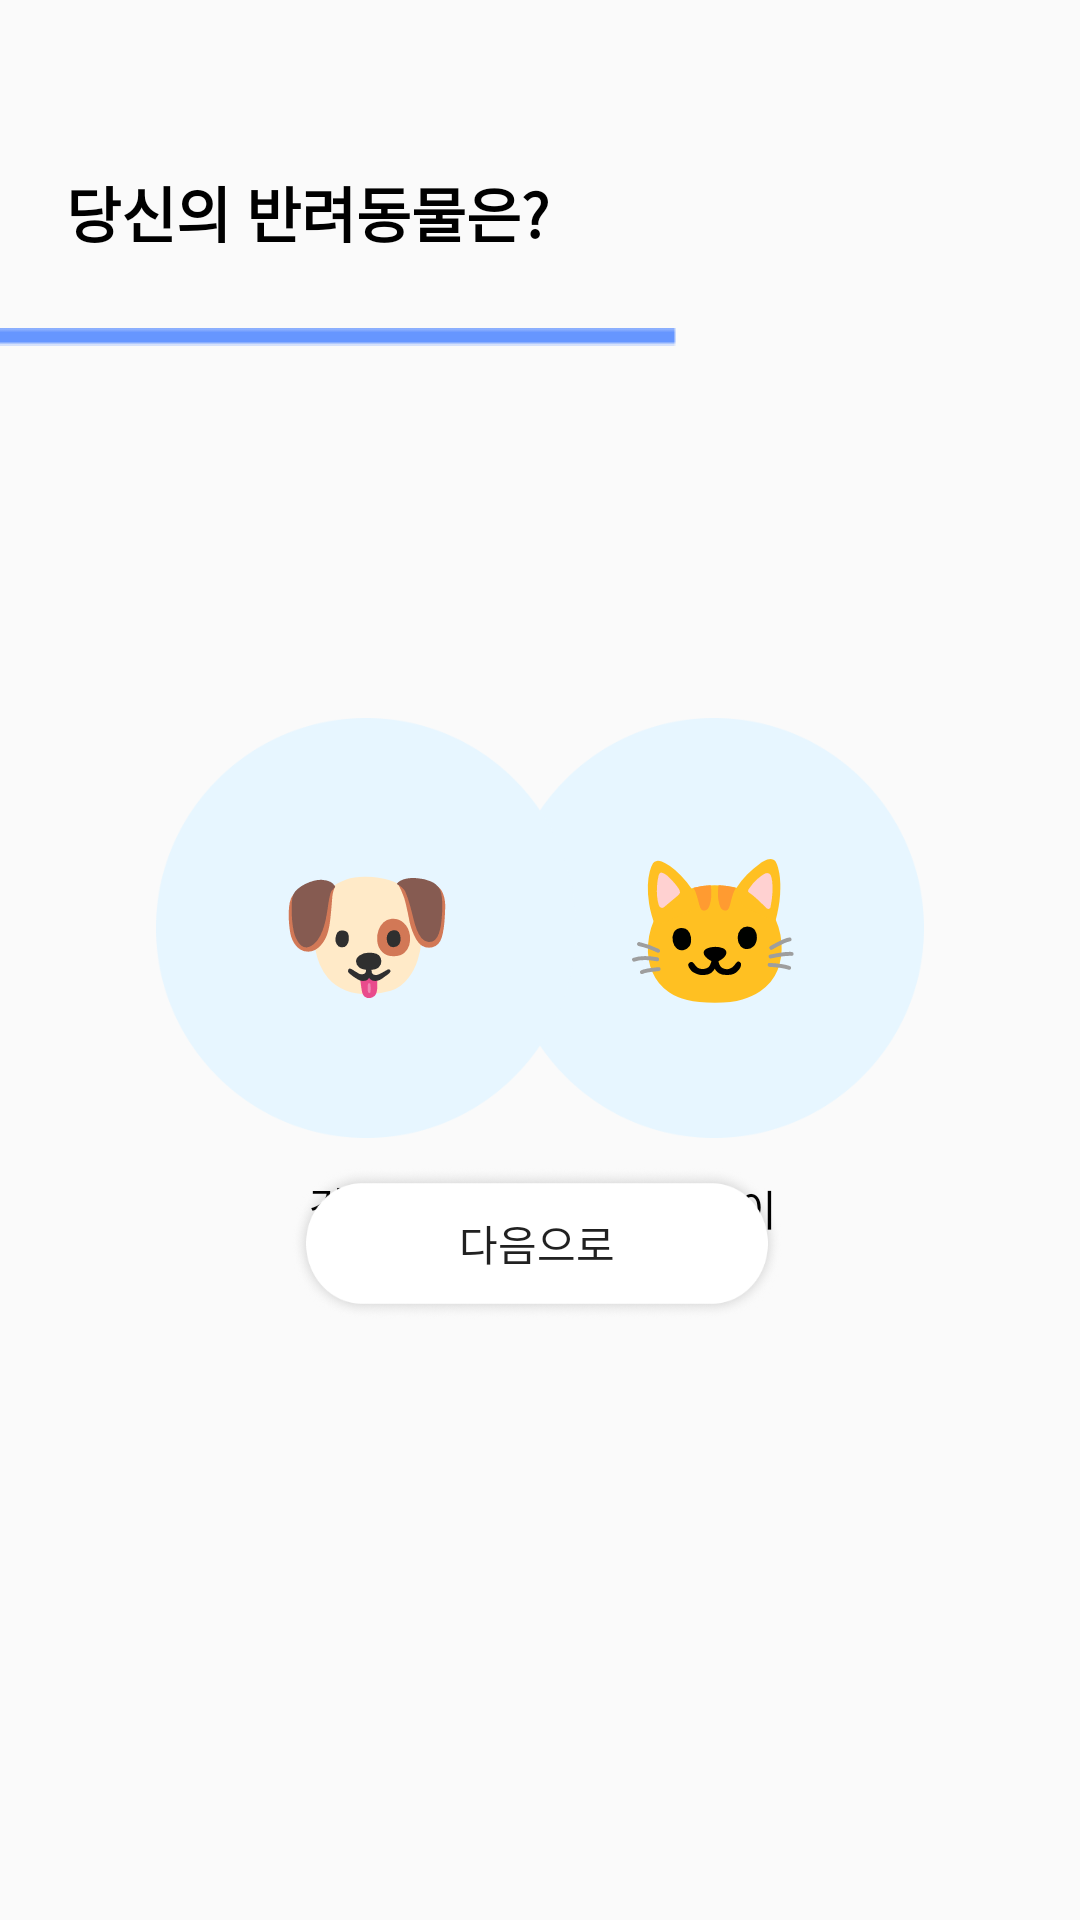

The Android layout XML behind this screen, and the referenced resources:
<!-- AndroidManifest.xml: application theme Theme.AppCompat.Light.NoActionBar -->
<!-- res/layout/login_activity_type.xml -->
<?xml version="1.0" encoding="utf-8"?>
<androidx.constraintlayout.widget.ConstraintLayout xmlns:android="http://schemas.android.com/apk/res/android"
    xmlns:app="http://schemas.android.com/apk/res-auto"
    xmlns:tools="http://schemas.android.com/tools"
    android:layout_width="match_parent"
    android:layout_height="match_parent"
    tools:context=".mypage.ChoiceActivity">

    <ImageView
        android:id="@+id/blue_line4"
        android:layout_width="wrap_content"
        android:layout_height="wrap_content"
        android:layout_marginTop="24dp"
        android:src="@drawable/ic_blueline"
        app:layout_constraintEnd_toEndOf="parent"
        app:layout_constraintHorizontal_bias="0.0"
        app:layout_constraintStart_toStartOf="parent"
        app:layout_constraintTop_toBottomOf="@id/type_title" />

    <TextView
        android:id="@+id/type_title"
        android:layout_width="wrap_content"
        android:layout_height="wrap_content"
        android:layout_marginStart="22dp"
        android:layout_marginTop="56dp"
        android:layout_marginEnd="250dp"
        android:fontFamily="@font/gothic"
        android:text="당신의 반려동물은?"
        android:textColor="#000000"
        android:textSize="20sp"
        android:textStyle="bold"
        app:layout_constraintEnd_toEndOf="parent"
        app:layout_constraintHorizontal_bias="0.0"
        app:layout_constraintStart_toStartOf="parent"
        app:layout_constraintTop_toTopOf="parent" />

    <Button
        android:id="@+id/catBtn"
        android:layout_width="140dp"
        android:layout_height="140dp"
        android:layout_marginTop="124dp"
        android:layout_marginEnd="52dp"
        android:background="@drawable/type_select_button"
        android:fontFamily="@font/gothic"
        android:gravity="center"
        android:text="🐱"
        android:textColor="#000000"
        android:textSize="48sp"
        app:layout_constraintEnd_toEndOf="parent"
        app:layout_constraintTop_toBottomOf="@+id/blue_line4" />

    <Button
        android:id="@+id/dogBtn"
        android:layout_width="140dp"
        android:layout_height="140dp"
        android:layout_marginStart="52dp"
        android:layout_marginTop="124dp"
        android:background="@drawable/type_select_button"
        android:fontFamily="@font/gothic"
        android:gravity="center"
        android:text="🐶"
        android:textColor="#000000"
        android:textSize="48sp"
        app:layout_constraintStart_toStartOf="parent"
        app:layout_constraintTop_toBottomOf="@+id/blue_line4" />

    <TextView
        android:id="@+id/textView31"
        android:layout_width="wrap_content"
        android:layout_height="wrap_content"
        android:layout_marginStart="103dp"
        android:layout_marginTop="12dp"
        android:fontFamily="@font/gothic"
        android:text="강아지"
        android:textColor="#000000"
        app:layout_constraintStart_toStartOf="parent"
        app:layout_constraintTop_toBottomOf="@+id/dogBtn" />

    <TextView
        android:id="@+id/textView32"
        android:layout_width="wrap_content"
        android:layout_height="wrap_content"
        android:layout_marginTop="13dp"
        android:layout_marginEnd="101dp"
        android:fontFamily="@font/gothic"
        android:text="고양이"
        android:textColor="#000000"
        app:layout_constraintEnd_toEndOf="parent"
        app:layout_constraintTop_toBottomOf="@+id/catBtn" />

    <Button
        android:id="@+id/selectTypeBtn"
        android:layout_width="164dp"
        android:layout_height="51dp"
        android:layout_marginStart="162dp"
        android:layout_marginEnd="161dp"
        android:layout_marginBottom="200dp"
        android:background="@drawable/ic_select_btn"
        android:fontFamily="@font/gothic"
        android:text="다음으로"
        app:layout_constraintBottom_toBottomOf="parent"
        app:layout_constraintEnd_toEndOf="parent"
        app:layout_constraintHorizontal_bias="0.513"
        app:layout_constraintStart_toStartOf="parent"
        app:layout_constraintTop_toBottomOf="@+id/textView31"
        app:layout_constraintVertical_bias="1.0" />

</androidx.constraintlayout.widget.ConstraintLayout>
<!-- resources referenced by this layout -->
<resources>
  <!-- drawable ic_blueline: png bitmap (drawable, 167 bytes) -->
  <!-- drawable ic_select_btn: png bitmap (drawable-v24, 28081 bytes) -->
  <!-- drawable type_select_button (drawable) -->
  <?xml version="1.0" encoding="utf-8"?>
  <selector xmlns:android="http://schemas.android.com/apk/res/android">
      <item android:state_selected="true" android:drawable="@drawable/ic_type_click"/>
      <item android:state_selected="false" android:drawable="@drawable/ic_type_unclick"/>
  </selector>
  <!-- drawable ic_type_click: png bitmap (drawable-v24, 13242 bytes) -->
  <!-- drawable ic_type_unclick: png bitmap (drawable-v24, 7726 bytes) -->
</resources>
